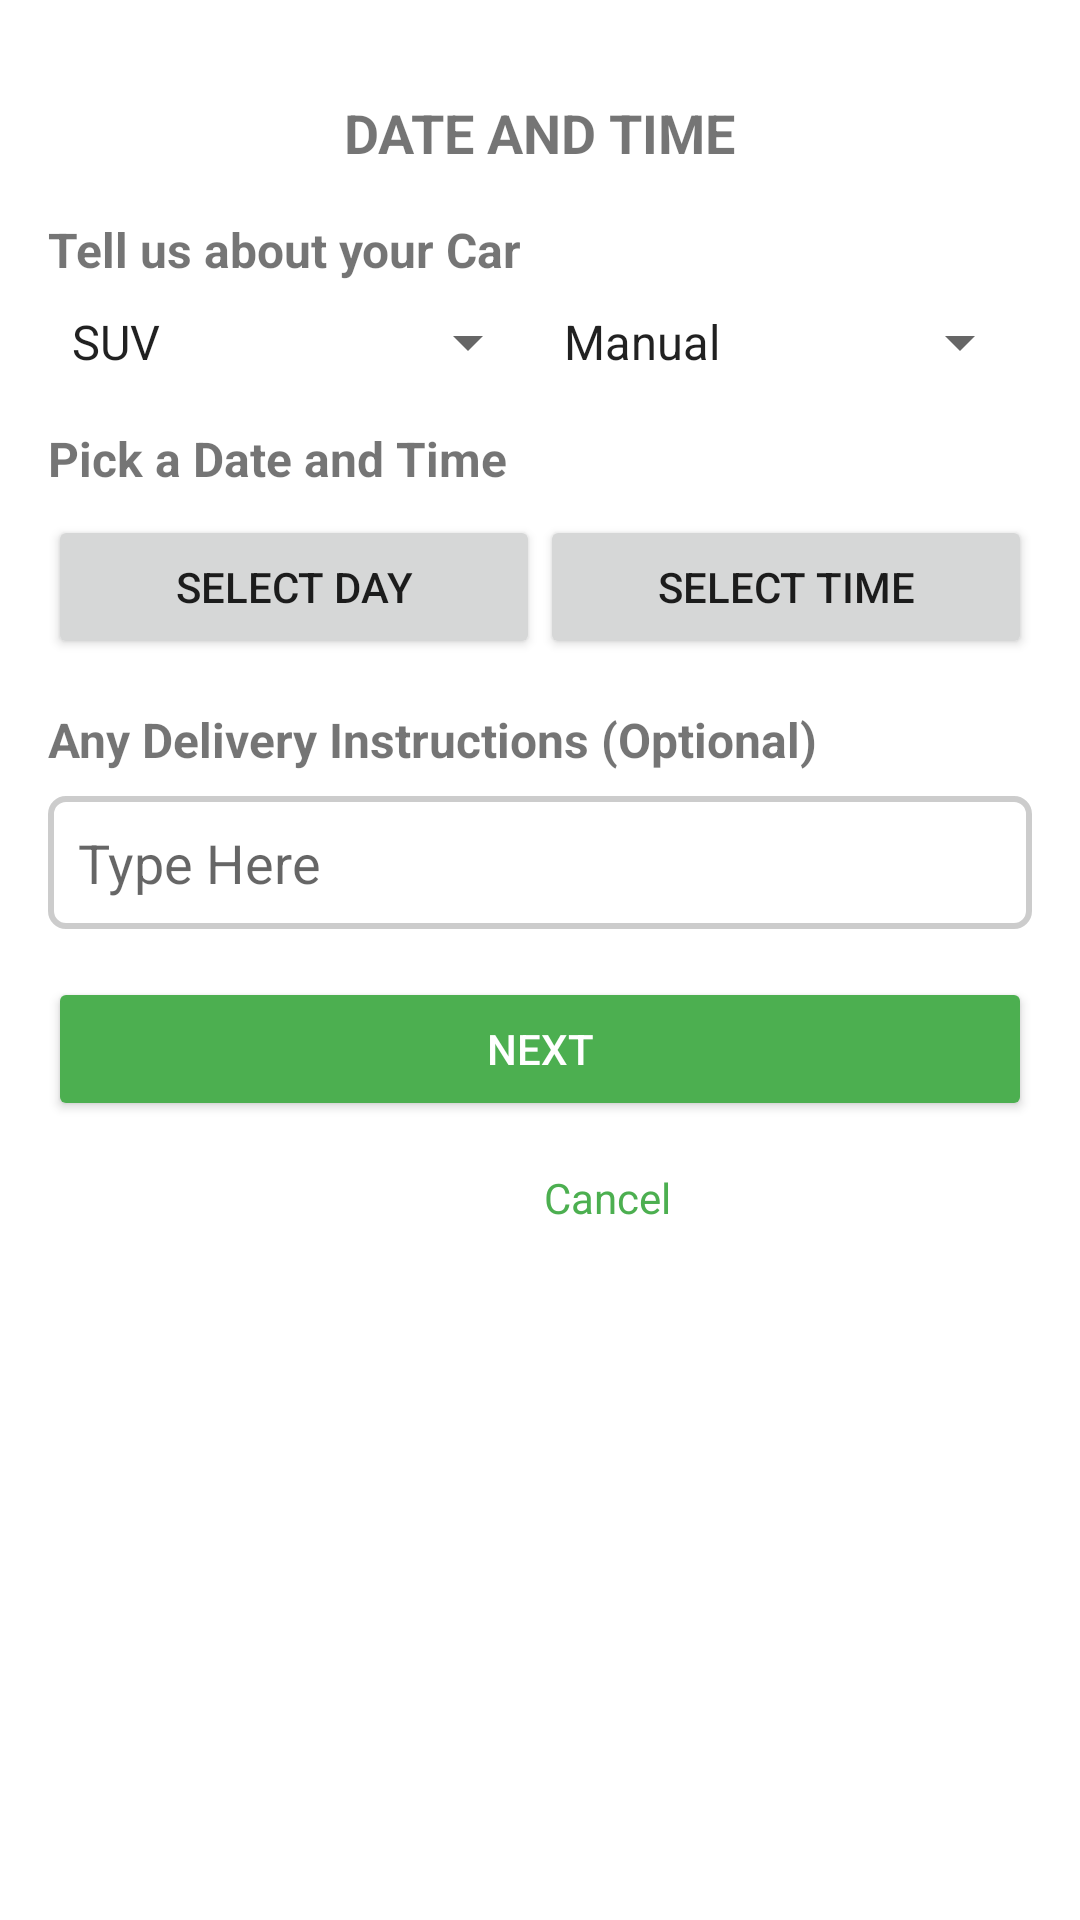

Android layout source for this screen:
<!-- AndroidManifest.xml: application theme AppTheme -->
<!-- res/layout/ride_schedule_modal.xml -->
<?xml version="1.0" encoding="utf-8"?>
<LinearLayout xmlns:android="http://schemas.android.com/apk/res/android"
    android:layout_width="match_parent"
    android:layout_height="match_parent"
    android:orientation="vertical"
    android:padding="16dp"
    android:background="@android:color/white"
    android:elevation="4dp">

    <LinearLayout
        android:layout_width="match_parent"
        android:layout_height="wrap_content"
        android:orientation="vertical"
        android:layout_marginTop="16dp">

            <TextView
                android:id="@+id/header"
                android:layout_width="wrap_content"
                android:layout_height="wrap_content"
                android:layout_gravity="center"
                android:text="@string/date_and_time"
                android:textSize="18sp"
                android:textStyle="bold" />
    </LinearLayout>
    <LinearLayout
        android:layout_width="match_parent"
        android:layout_height="wrap_content"
        android:orientation="vertical"
        android:layout_marginTop="16dp">

        <TextView
            android:layout_width="wrap_content"
            android:layout_height="wrap_content"
            android:text="@string/tell_us_about_your_car"
            android:textSize="16sp"
            android:textStyle="bold" />

        <LinearLayout
            android:layout_width="match_parent"
            android:layout_height="wrap_content"
            android:orientation="horizontal"
            android:layout_marginTop="8dp">

            <Spinner
                android:id="@+id/vehicleModelSpinner"
                android:layout_width="0dp"
                android:layout_height="wrap_content"
                android:layout_weight="1"
                android:entries="@array/vehicle_models" />

            <Spinner
                android:id="@+id/vehicleShiftSpinner"
                android:layout_width="0dp"
                android:layout_height="wrap_content"
                android:layout_weight="1"
                android:entries="@array/vehicle_shifts" />
        </LinearLayout>
    </LinearLayout>

    <LinearLayout
        android:layout_width="match_parent"
        android:layout_height="wrap_content"
        android:orientation="vertical"
        android:layout_marginTop="16dp">

        <TextView
            android:layout_width="wrap_content"
            android:layout_height="wrap_content"
            android:text="@string/pick_a_date_and_time"
            android:textSize="16sp"
            android:textStyle="bold" />

        <LinearLayout
            android:layout_width="match_parent"
            android:layout_height="wrap_content"
            android:orientation="horizontal"
            android:layout_marginTop="8dp">

            <Button
                android:id="@+id/selectDayButton"
                android:layout_width="0dp"
                android:layout_height="wrap_content"
                android:layout_weight="1"
                android:text="@string/select_day" />

            <Button
                android:id="@+id/selectTimeButton"
                android:layout_width="0dp"
                android:layout_height="wrap_content"
                android:layout_weight="1"
                android:text="@string/select_time" />
        </LinearLayout>
    </LinearLayout>

    <LinearLayout
        android:layout_width="match_parent"
        android:layout_height="wrap_content"
        android:orientation="vertical"
        android:layout_marginTop="16dp">

        <TextView
            android:layout_width="wrap_content"
            android:layout_height="wrap_content"
            android:text="@string/any_delivery_instructions_optional"
            android:textSize="16sp"
            android:textStyle="bold" />

        <EditText
            android:id="@+id/instructionInput"
            android:layout_width="match_parent"
            android:layout_height="wrap_content"
            android:hint="@string/type_here"
            android:layout_marginTop="8dp"
            android:background="@drawable/input_background" />
    </LinearLayout>

    <Button
        android:id="@+id/nextButton"
        android:layout_width="match_parent"
        android:layout_height="wrap_content"
        android:text="@string/next"
        android:backgroundTint="#4CAF50"
        android:textColor="@android:color/white"
        android:layout_marginTop="16dp" />

    <TextView
        android:id="@+id/cancelButton"
        android:layout_width="373dp"
        android:layout_height="wrap_content"
        android:layout_marginTop="16dp"
        android:text="@string/cancel"
        android:textColor="#4CAF50"
        android:gravity="center"/>
</LinearLayout>
<!-- resources referenced by this layout -->
<resources>
  <string-array name="vehicle_models">
          <item>SUV</item>
          <item>Hatch Back</item>
          <item>Sedan</item>
      </string-array>
  <string-array name="vehicle_shifts">
          <item>Manual</item>
          <item>Automatic</item>
          <item>Semi</item>
      </string-array>
  <!-- drawable input_background (drawable) -->
  <shape xmlns:android="http://schemas.android.com/apk/res/android">
      <solid android:color="@android:color/transparent" />
      <stroke android:width="2dp" android:color="#CCCCCC" />
      <corners android:radius="5dp" />
      <padding
          android:left="10dp"
          android:top="10dp"
          android:right="10dp"
          android:bottom="10dp" />
  </shape>
  <string name="any_delivery_instructions_optional">Any Delivery Instructions (Optional)</string>
  <string name="cancel">Cancel</string>
  <string name="date_and_time">DATE AND TIME</string>
  <string name="next">Next</string>
  <string name="pick_a_date_and_time">Pick a Date and Time</string>
  <string name="select_day">Select Day</string>
  <string name="select_time">Select Time</string>
  <string name="tell_us_about_your_car">Tell us about your Car</string>
  <string name="type_here">Type Here</string>
  <style name="AppTheme" parent="Theme.AppCompat.Light.NoActionBar">
          <item name="colorPrimary">@color/colorPrimary</item>
          <item name="colorPrimaryDark">@color/colorPrimaryDark</item>
          <item name="colorAccent">@color/colorAccent</item>
  
      </style>
  <color name="colorPrimary">#6200EE</color>
  <color name="colorPrimaryDark">#3700B3</color>
  <color name="colorAccent">#03DAC5</color>
</resources>
